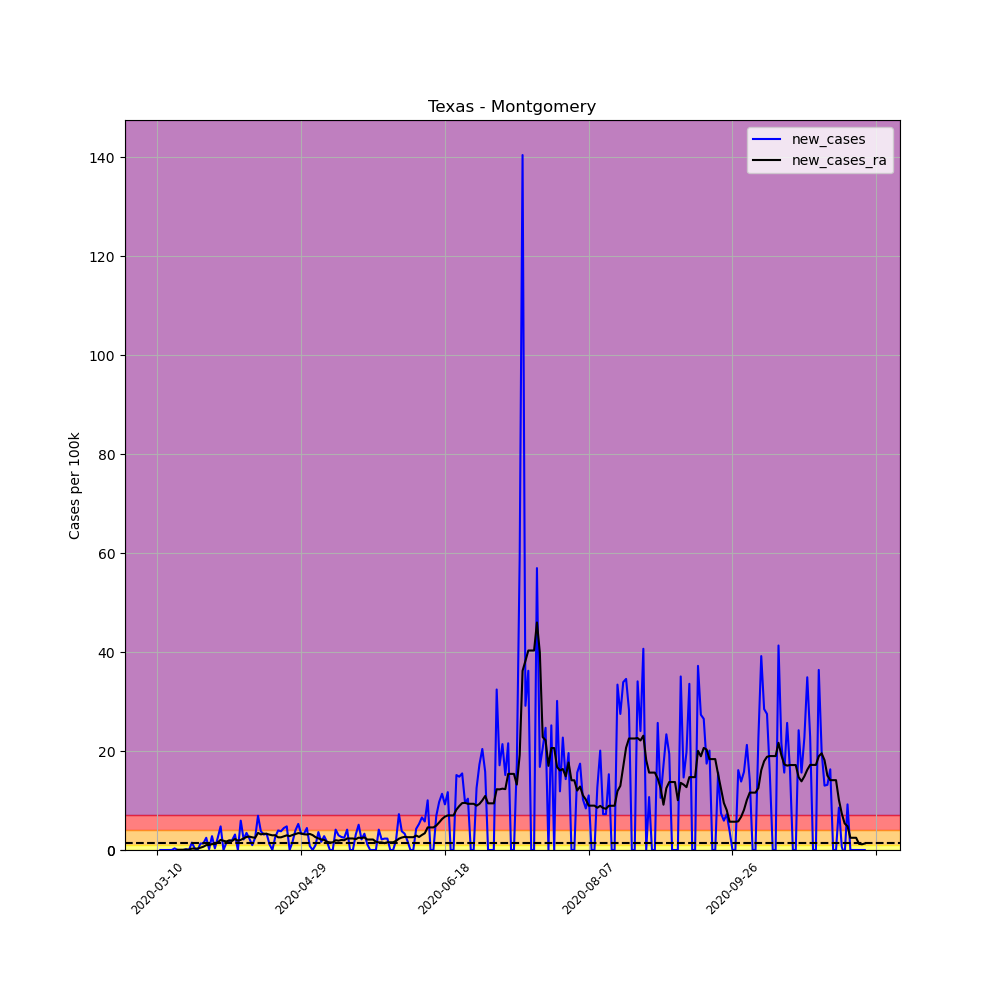

Data behind this chart, as committed beside it:
, date, county, state, fips, cases, deaths, COUNTY, STNAME, CTYNAME, POPESTIMATE2019, per_100k, per_100k_ra, new_cases, new_cases_ra
39756, 2020-03-10, Montgomery, Texas, 48339, 1, 0, 339, Texas, Montgomery, 607391, 0.1646, , , 
39757, 2020-03-11, Montgomery, Texas, 48339, 1, 0, 339, Texas, Montgomery, 607391, 0.1646, , 0.0, 
39758, 2020-03-12, Montgomery, Texas, 48339, 1, 0, 339, Texas, Montgomery, 607391, 0.1646, , 0.0, 
39759, 2020-03-13, Montgomery, Texas, 48339, 1, 0, 339, Texas, Montgomery, 607391, 0.1646, , 0.0, 
39760, 2020-03-14, Montgomery, Texas, 48339, 1, 0, 339, Texas, Montgomery, 607391, 0.1646, , 0.0, 
39761, 2020-03-15, Montgomery, Texas, 48339, 1, 0, 339, Texas, Montgomery, 607391, 0.1646, , 0.0, 
39762, 2020-03-16, Montgomery, Texas, 48339, 3, 0, 339, Texas, Montgomery, 607391, 0.4939, 0.2117, 0.3293, 
39763, 2020-03-17, Montgomery, Texas, 48339, 3, 0, 339, Texas, Montgomery, 607391, 0.4939, 0.2587, 0.0, 0.04704
39764, 2020-03-18, Montgomery, Texas, 48339, 3, 0, 339, Texas, Montgomery, 607391, 0.4939, 0.3058, 0.0, 0.04704
39765, 2020-03-19, Montgomery, Texas, 48339, 3, 0, 339, Texas, Montgomery, 607391, 0.4939, 0.3528, 0.0, 0.04704
39766, 2020-03-20, Montgomery, Texas, 48339, 4, 0, 339, Texas, Montgomery, 607391, 0.6586, 0.4234, 0.1646, 0.07056
39767, 2020-03-21, Montgomery, Texas, 48339, 4, 0, 339, Texas, Montgomery, 607391, 0.6586, 0.4939, 0.0, 0.07056
39768, 2020-03-22, Montgomery, Texas, 48339, 13, 0, 339, Texas, Montgomery, 607391, 2.14, 0.7762, 1.482, 0.2822
39769, 2020-03-23, Montgomery, Texas, 48339, 15, 0, 339, Texas, Montgomery, 607391, 2.47, 1.058, 0.3293, 0.2822
39770, 2020-03-24, Montgomery, Texas, 48339, 15, 0, 339, Texas, Montgomery, 607391, 2.47, 1.341, 0.0, 0.2822
39771, 2020-03-25, Montgomery, Texas, 48339, 23, 0, 339, Texas, Montgomery, 607391, 3.787, 1.811, 1.317, 0.4704
39772, 2020-03-26, Montgomery, Texas, 48339, 31, 0, 339, Texas, Montgomery, 607391, 5.104, 2.47, 1.317, 0.6586
39773, 2020-03-27, Montgomery, Texas, 48339, 46, 0, 339, Texas, Montgomery, 607391, 7.573, 3.457, 2.47, 0.9878
39774, 2020-03-28, Montgomery, Texas, 48339, 47, 0, 339, Texas, Montgomery, 607391, 7.738, 4.469, 0.1646, 1.011
39775, 2020-03-29, Montgomery, Texas, 48339, 64, 0, 339, Texas, Montgomery, 607391, 10.54, 5.668, 2.799, 1.2
39776, 2020-03-30, Montgomery, Texas, 48339, 66, 0, 339, Texas, Montgomery, 607391, 10.87, 6.868, 0.3293, 1.2
39777, 2020-03-31, Montgomery, Texas, 48339, 81, 0, 339, Texas, Montgomery, 607391, 13.34, 8.42, 2.47, 1.552
39778, 2020-04-01, Montgomery, Texas, 48339, 110, 2, 339, Texas, Montgomery, 607391, 18.11, 10.47, 4.775, 2.046
39779, 2020-04-02, Montgomery, Texas, 48339, 110, 2, 339, Texas, Montgomery, 607391, 18.11, 12.32, 0.0, 1.858
39780, 2020-04-03, Montgomery, Texas, 48339, 119, 3, 339, Texas, Montgomery, 607391, 19.59, 14.04, 1.482, 1.717
39781, 2020-04-04, Montgomery, Texas, 48339, 130, 3, 339, Texas, Montgomery, 607391, 21.4, 15.99, 1.811, 1.952
39782, 2020-04-05, Montgomery, Texas, 48339, 142, 3, 339, Texas, Montgomery, 607391, 23.38, 17.83, 1.976, 1.835
39783, 2020-04-06, Montgomery, Texas, 48339, 161, 3, 339, Texas, Montgomery, 607391, 26.51, 20.06, 3.128, 2.234
39784, 2020-04-07, Montgomery, Texas, 48339, 161, 3, 339, Texas, Montgomery, 607391, 26.51, 21.94, 0.0, 1.882
39785, 2020-04-08, Montgomery, Texas, 48339, 197, 4, 339, Texas, Montgomery, 607391, 32.43, 23.99, 5.927, 2.046
39786, 2020-04-09, Montgomery, Texas, 48339, 210, 4, 339, Texas, Montgomery, 607391, 34.57, 26.34, 2.14, 2.352
39787, 2020-04-10, Montgomery, Texas, 48339, 231, 4, 339, Texas, Montgomery, 607391, 38.03, 28.98, 3.457, 2.634
39788, 2020-04-11, Montgomery, Texas, 48339, 245, 4, 339, Texas, Montgomery, 607391, 40.34, 31.68, 2.305, 2.705
39789, 2020-04-12, Montgomery, Texas, 48339, 251, 5, 339, Texas, Montgomery, 607391, 41.32, 34.24, 0.9878, 2.564
39790, 2020-04-13, Montgomery, Texas, 48339, 266, 6, 339, Texas, Montgomery, 607391, 43.79, 36.71, 2.47, 2.47
39791, 2020-04-14, Montgomery, Texas, 48339, 308, 6, 339, Texas, Montgomery, 607391, 50.71, 40.17, 6.915, 3.457
39792, 2020-04-15, Montgomery, Texas, 48339, 331, 6, 339, Texas, Montgomery, 607391, 54.5, 43.32, 3.787, 3.152
39793, 2020-04-16, Montgomery, Texas, 48339, 350, 6, 339, Texas, Montgomery, 607391, 57.62, 46.62, 3.128, 3.293
39794, 2020-04-17, Montgomery, Texas, 48339, 370, 7, 339, Texas, Montgomery, 607391, 60.92, 49.89, 3.293, 3.269
39795, 2020-04-18, Montgomery, Texas, 48339, 377, 7, 339, Texas, Montgomery, 607391, 62.07, 52.99, 1.152, 3.105
39796, 2020-04-19, Montgomery, Texas, 48339, 377, 7, 339, Texas, Montgomery, 607391, 62.07, 55.95, 0.0, 2.963
39797, 2020-04-20, Montgomery, Texas, 48339, 393, 7, 339, Texas, Montgomery, 607391, 64.7, 58.94, 2.634, 2.987
39798, 2020-04-21, Montgomery, Texas, 48339, 417, 7, 339, Texas, Montgomery, 607391, 68.65, 61.5, 3.951, 2.564
39799, 2020-04-22, Montgomery, Texas, 48339, 440, 7, 339, Texas, Montgomery, 607391, 72.44, 64.07, 3.787, 2.564
39800, 2020-04-23, Montgomery, Texas, 48339, 467, 8, 339, Texas, Montgomery, 607391, 76.89, 66.82, 4.445, 2.752
39801, 2020-04-24, Montgomery, Texas, 48339, 496, 9, 339, Texas, Montgomery, 607391, 81.66, 69.78, 4.775, 2.963
39802, 2020-04-25, Montgomery, Texas, 48339, 496, 9, 339, Texas, Montgomery, 607391, 81.66, 72.58, 0.0, 2.799
39803, 2020-04-26, Montgomery, Texas, 48339, 506, 9, 339, Texas, Montgomery, 607391, 83.31, 75.62, 1.646, 3.034
39804, 2020-04-27, Montgomery, Texas, 48339, 530, 10, 339, Texas, Montgomery, 607391, 87.26, 78.84, 3.951, 3.222
39805, 2020-04-28, Montgomery, Texas, 48339, 562, 12, 339, Texas, Montgomery, 607391, 92.53, 82.25, 5.268, 3.41
39806, 2020-04-29, Montgomery, Texas, 48339, 582, 12, 339, Texas, Montgomery, 607391, 95.82, 85.59, 3.293, 3.34
39807, 2020-04-30, Montgomery, Texas, 48339, 602, 12, 339, Texas, Montgomery, 607391, 99.11, 88.76, 3.293, 3.175
39808, 2020-05-01, Montgomery, Texas, 48339, 629, 14, 339, Texas, Montgomery, 607391, 103.6, 91.89, 4.445, 3.128
39809, 2020-05-02, Montgomery, Texas, 48339, 634, 14, 339, Texas, Montgomery, 607391, 104.4, 95.14, 0.8232, 3.246
39810, 2020-05-03, Montgomery, Texas, 48339, 634, 14, 339, Texas, Montgomery, 607391, 104.4, 98.15, 0.0, 3.011
39811, 2020-05-04, Montgomery, Texas, 48339, 640, 15, 339, Texas, Montgomery, 607391, 105.4, 100.7, 0.9878, 2.587
39812, 2020-05-05, Montgomery, Texas, 48339, 662, 15, 339, Texas, Montgomery, 607391, 109, 103.1, 3.622, 2.352
39813, 2020-05-06, Montgomery, Texas, 48339, 672, 15, 339, Texas, Montgomery, 607391, 110.6, 105.2, 1.646, 2.117
39814, 2020-05-07, Montgomery, Texas, 48339, 689, 15, 339, Texas, Montgomery, 607391, 113.4, 107.3, 2.799, 2.046
39815, 2020-05-08, Montgomery, Texas, 48339, 699, 15, 339, Texas, Montgomery, 607391, 115.1, 108.9, 1.646, 1.646
... 187 more rows
